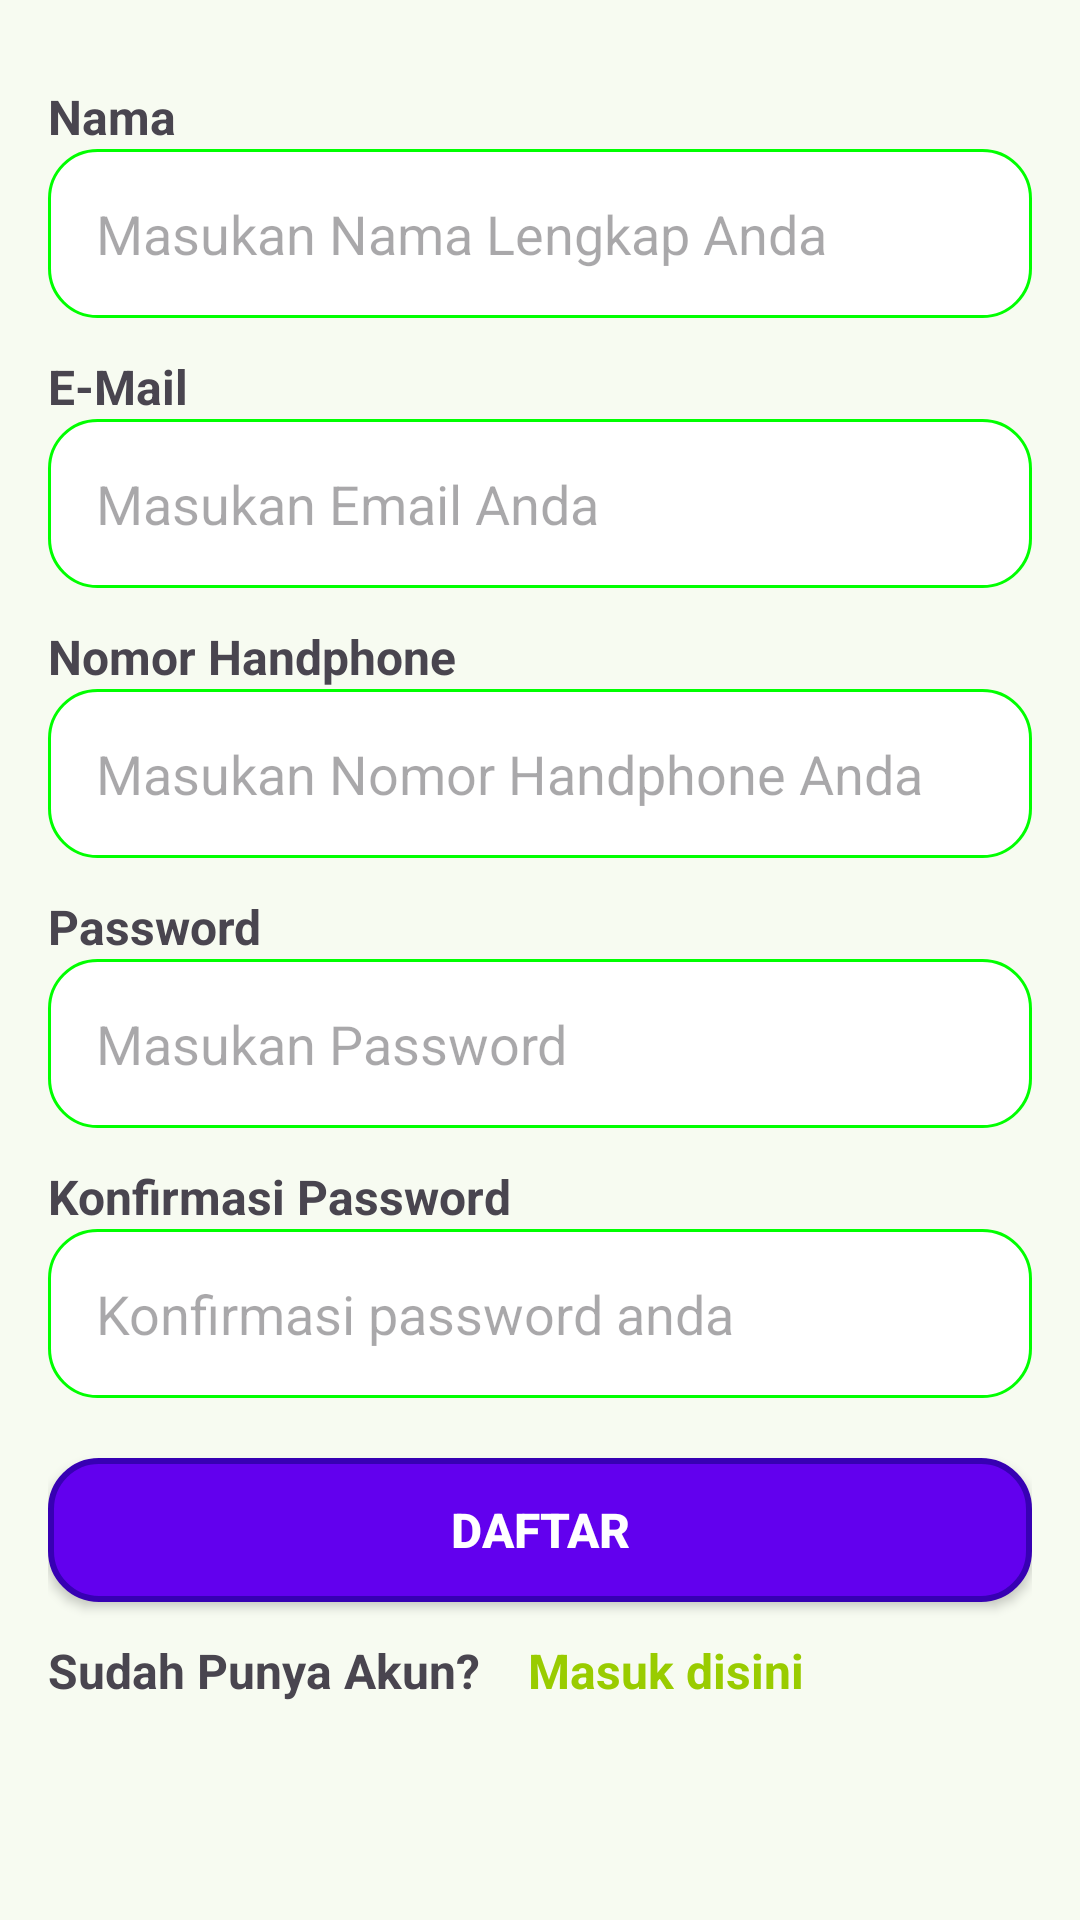

Android layout source for this screen:
<!-- AndroidManifest.xml: application theme AppTheme -->
<!-- res/layout/activity_register.xml -->
<?xml version="1.0" encoding="utf-8"?>
<androidx.constraintlayout.widget.ConstraintLayout xmlns:android="http://schemas.android.com/apk/res/android"
    xmlns:app="http://schemas.android.com/apk/res-auto"
    xmlns:tools="http://schemas.android.com/tools"
    android:id="@+id/main"
    android:layout_width="match_parent"
    android:layout_height="match_parent"
    tools:context=".ui.auth.register.RegisterActivity"
    android:padding="16dp">

    <TextView
        android:id="@+id/nameLabel"
        android:layout_width="wrap_content"
        android:layout_height="wrap_content"
        android:layout_marginBottom="8dp"
        android:layout_marginTop="12dp"
        android:text="Nama"
        app:layout_constraintStart_toStartOf="parent"
        app:layout_constraintTop_toTopOf="parent"
        android:textStyle="bold"
        android:textSize="16dp"/>

    <EditText
        android:id="@+id/nameEditText"
        android:layout_width="0dp"
        android:layout_height="wrap_content"
        android:background="@drawable/rounded_textfield"
        android:hint="Masukan Nama Lengkap Anda"
        android:inputType="textPersonName"
        android:padding="16dp"
        app:layout_constraintEnd_toEndOf="parent"
        app:layout_constraintStart_toStartOf="parent"
        app:layout_constraintTop_toBottomOf="@id/nameLabel" />

    <TextView
        android:id="@+id/emailLabel"
        android:layout_width="wrap_content"
        android:layout_height="wrap_content"
        android:layout_marginBottom="8dp"
        android:layout_marginTop="12dp"
        android:text="E-Mail"
        app:layout_constraintStart_toStartOf="parent"
        app:layout_constraintTop_toBottomOf="@id/nameEditText"
        android:textStyle="bold"
        android:textSize="16dp"/>

    <EditText
        android:id="@+id/emailEditText"
        android:layout_width="0dp"
        android:layout_height="wrap_content"
        android:background="@drawable/rounded_textfield"
        android:hint="Masukan Email Anda"
        android:inputType="textEmailAddress"
        android:padding="16dp"
        app:layout_constraintEnd_toEndOf="parent"
        app:layout_constraintStart_toStartOf="parent"
        app:layout_constraintTop_toBottomOf="@id/emailLabel"
        />

    <TextView
        android:id="@+id/phoneLabel"
        android:layout_width="wrap_content"
        android:layout_height="wrap_content"
        android:layout_marginBottom="8dp"
        android:layout_marginTop="12dp"
        android:text="Nomor Handphone"
        app:layout_constraintStart_toStartOf="parent"
        app:layout_constraintTop_toBottomOf="@id/emailEditText"
        android:textStyle="bold"
        android:textSize="16dp"/>

    <EditText
        android:id="@+id/phoneEditText"
        android:layout_width="0dp"
        android:layout_height="wrap_content"
        android:background="@drawable/rounded_textfield"
        android:hint="Masukan Nomor Handphone Anda"
        android:inputType="phone"
        android:padding="16dp"
        app:layout_constraintEnd_toEndOf="parent"
        app:layout_constraintStart_toStartOf="parent"
        app:layout_constraintTop_toBottomOf="@id/phoneLabel" />

    <TextView
        android:id="@+id/passwordLabel"
        android:layout_width="wrap_content"
        android:layout_height="wrap_content"
        android:layout_marginBottom="8dp"
        android:layout_marginTop="12dp"
        android:text="Password"
        app:layout_constraintStart_toStartOf="parent"
        app:layout_constraintTop_toBottomOf="@id/phoneEditText"
        android:textStyle="bold"
        android:textSize="16dp"/>

    <EditText
        android:id="@+id/passwordEditText"
        android:layout_width="0dp"
        android:layout_height="wrap_content"
        android:background="@drawable/rounded_textfield"
        android:hint="Masukan Password"
        android:inputType="textPassword"
        android:padding="16dp"
        app:layout_constraintEnd_toEndOf="parent"
        app:layout_constraintStart_toStartOf="parent"
        app:layout_constraintTop_toBottomOf="@id/passwordLabel" />

    <TextView
        android:id="@+id/confirmPasswordLabel"
        android:layout_width="wrap_content"
        android:layout_height="wrap_content"
        android:layout_marginBottom="8dp"
        android:layout_marginTop="12dp"
        android:text="Konfirmasi Password"
        app:layout_constraintStart_toStartOf="parent"
        app:layout_constraintTop_toBottomOf="@id/passwordEditText"
        android:textStyle="bold"
        android:textSize="16dp"/>

    <EditText
        android:id="@+id/confirmPasswordEditText"
        android:layout_width="0dp"
        android:layout_height="wrap_content"
        android:background="@drawable/rounded_textfield"
        android:hint="Konfirmasi password anda"
        android:inputType="textPassword"
        android:padding="16dp"
        app:layout_constraintEnd_toEndOf="parent"
        app:layout_constraintStart_toStartOf="parent"
        app:layout_constraintTop_toBottomOf="@id/confirmPasswordLabel" />

    <Button
        android:id="@+id/registerButton"
        android:layout_width="0dp"
        android:layout_height="wrap_content"
        android:layout_marginTop="20dp"
        android:background="@drawable/rounded_rectagle_button"
        android:backgroundTint="@color/green"
        android:text="Daftar"
        android:textColor="@android:color/white"
        app:layout_constraintEnd_toEndOf="parent"
        app:layout_constraintStart_toStartOf="parent"
        app:layout_constraintTop_toBottomOf="@id/confirmPasswordEditText"
        android:textStyle="bold"
        android:textSize="16dp"/>
    <TextView
        android:id="@+id/loginLink"
        android:layout_width="wrap_content"
        android:layout_height="wrap_content"
        android:layout_marginBottom="8dp"
        android:layout_marginTop="12dp"
        android:text="Sudah Punya Akun?"
        app:layout_constraintStart_toStartOf="parent"
        app:layout_constraintTop_toBottomOf="@id/registerButton"
        android:textStyle="bold"
        android:textSize="16dp"/>

    <TextView
        android:id="@+id/masukDisini"
        android:layout_width="wrap_content"
        android:layout_height="wrap_content"
        android:layout_marginStart="16dp"
        android:text="Masuk disini"
        android:textColor="@android:color/holo_green_light"
        android:textSize="16dp"
        android:textStyle="bold"
        app:layout_constraintStart_toEndOf="@id/loginLink"
        app:layout_constraintTop_toTopOf="@id/loginLink" />


</androidx.constraintlayout.widget.ConstraintLayout>
<!-- resources referenced by this layout -->
<resources>
  <!-- drawable rounded_rectagle_button (drawable) -->
  <shape xmlns:android="http://schemas.android.com/apk/res/android">
      <solid android:color="#FF6200EE" /> 
      <corners android:radius="16dp" /> 
      <stroke
          android:width="2dp"
          android:color="#FF3700B3" /> 
      <padding
          android:left="10dp"
          android:top="10dp"
          android:right="10dp"
          android:bottom="10dp" />
  </shape>
  <!-- drawable rounded_textfield (drawable) -->
  <shape xmlns:android="http://schemas.android.com/apk/res/android">
      <solid android:color="#FFFFFF" /> 
      <corners android:radius="16dp" /> 
      <stroke
          android:width="1dp"
          android:color="#00FF00" /> 
  </shape>
  <color name="md_theme_primary">#45AF44</color>
  <color name="md_theme_onPrimary">#FFFFFF</color>
  <color name="md_theme_primaryContainer">#BEF0B2</color>
  <color name="md_theme_onPrimaryContainer">#002202</color>
  <color name="md_theme_secondary">#53634E</color>
  <color name="md_theme_onSecondary">#FFFFFF</color>
  <color name="md_theme_secondaryContainer">#D6E8CE</color>
  <color name="md_theme_onSecondaryContainer">#111F0F</color>
  <color name="md_theme_tertiary">#38656A</color>
  <color name="md_theme_onTertiary">#FFFFFF</color>
  <color name="md_theme_tertiaryContainer">#BCEBF0</color>
  <color name="md_theme_onTertiaryContainer">#002022</color>
  <color name="md_theme_error">#BA1A1A</color>
  <color name="md_theme_onError">#FFFFFF</color>
  <color name="md_theme_errorContainer">#FFDAD6</color>
  <color name="md_theme_onErrorContainer">#410002</color>
  <color name="md_theme_background">#F7FBF1</color>
  <color name="md_theme_onBackground">#191D17</color>
  <color name="md_theme_surface">#F7FBF1</color>
  <color name="md_theme_onSurface">#191D17</color>
  <color name="md_theme_surfaceVariant">#DEE4D8</color>
  <color name="md_theme_onSurfaceVariant">#42493F</color>
  <color name="md_theme_outline">#73796F</color>
  <color name="md_theme_outlineVariant">#C2C8BC</color>
  <color name="md_theme_inverseSurface">#2D322B</color>
  <color name="md_theme_inverseOnSurface">#EFF2E8</color>
  <color name="md_theme_inversePrimary">#A2D398</color>
  <color name="md_theme_primaryFixed">#BEF0B2</color>
  <color name="md_theme_onPrimaryFixed">#002202</color>
  <color name="md_theme_primaryFixedDim">#A2D398</color>
  <color name="md_theme_onPrimaryFixedVariant">#255022</color>
  <color name="md_theme_secondaryFixed">#D6E8CE</color>
  <color name="md_theme_onSecondaryFixed">#111F0F</color>
  <color name="md_theme_secondaryFixedDim">#BACCB3</color>
  <color name="md_theme_onSecondaryFixedVariant">#3C4B38</color>
  <color name="md_theme_tertiaryFixed">#BCEBF0</color>
  <color name="md_theme_onTertiaryFixed">#002022</color>
  <color name="md_theme_tertiaryFixedDim">#A0CFD3</color>
  <color name="md_theme_onTertiaryFixedVariant">#1E4D51</color>
  <color name="md_theme_surfaceDim">#D8DBD2</color>
  <color name="md_theme_surfaceBright">#F7FBF1</color>
  <color name="md_theme_surfaceContainerLowest">#FFFFFF</color>
  <color name="md_theme_surfaceContainerLow">#F2F5EB</color>
  <color name="md_theme_surfaceContainer">#ECEFE6</color>
  <color name="md_theme_surfaceContainerHigh">#E6E9E0</color>
  <color name="md_theme_surfaceContainerHighest">#E0E4DA</color>
</resources>
